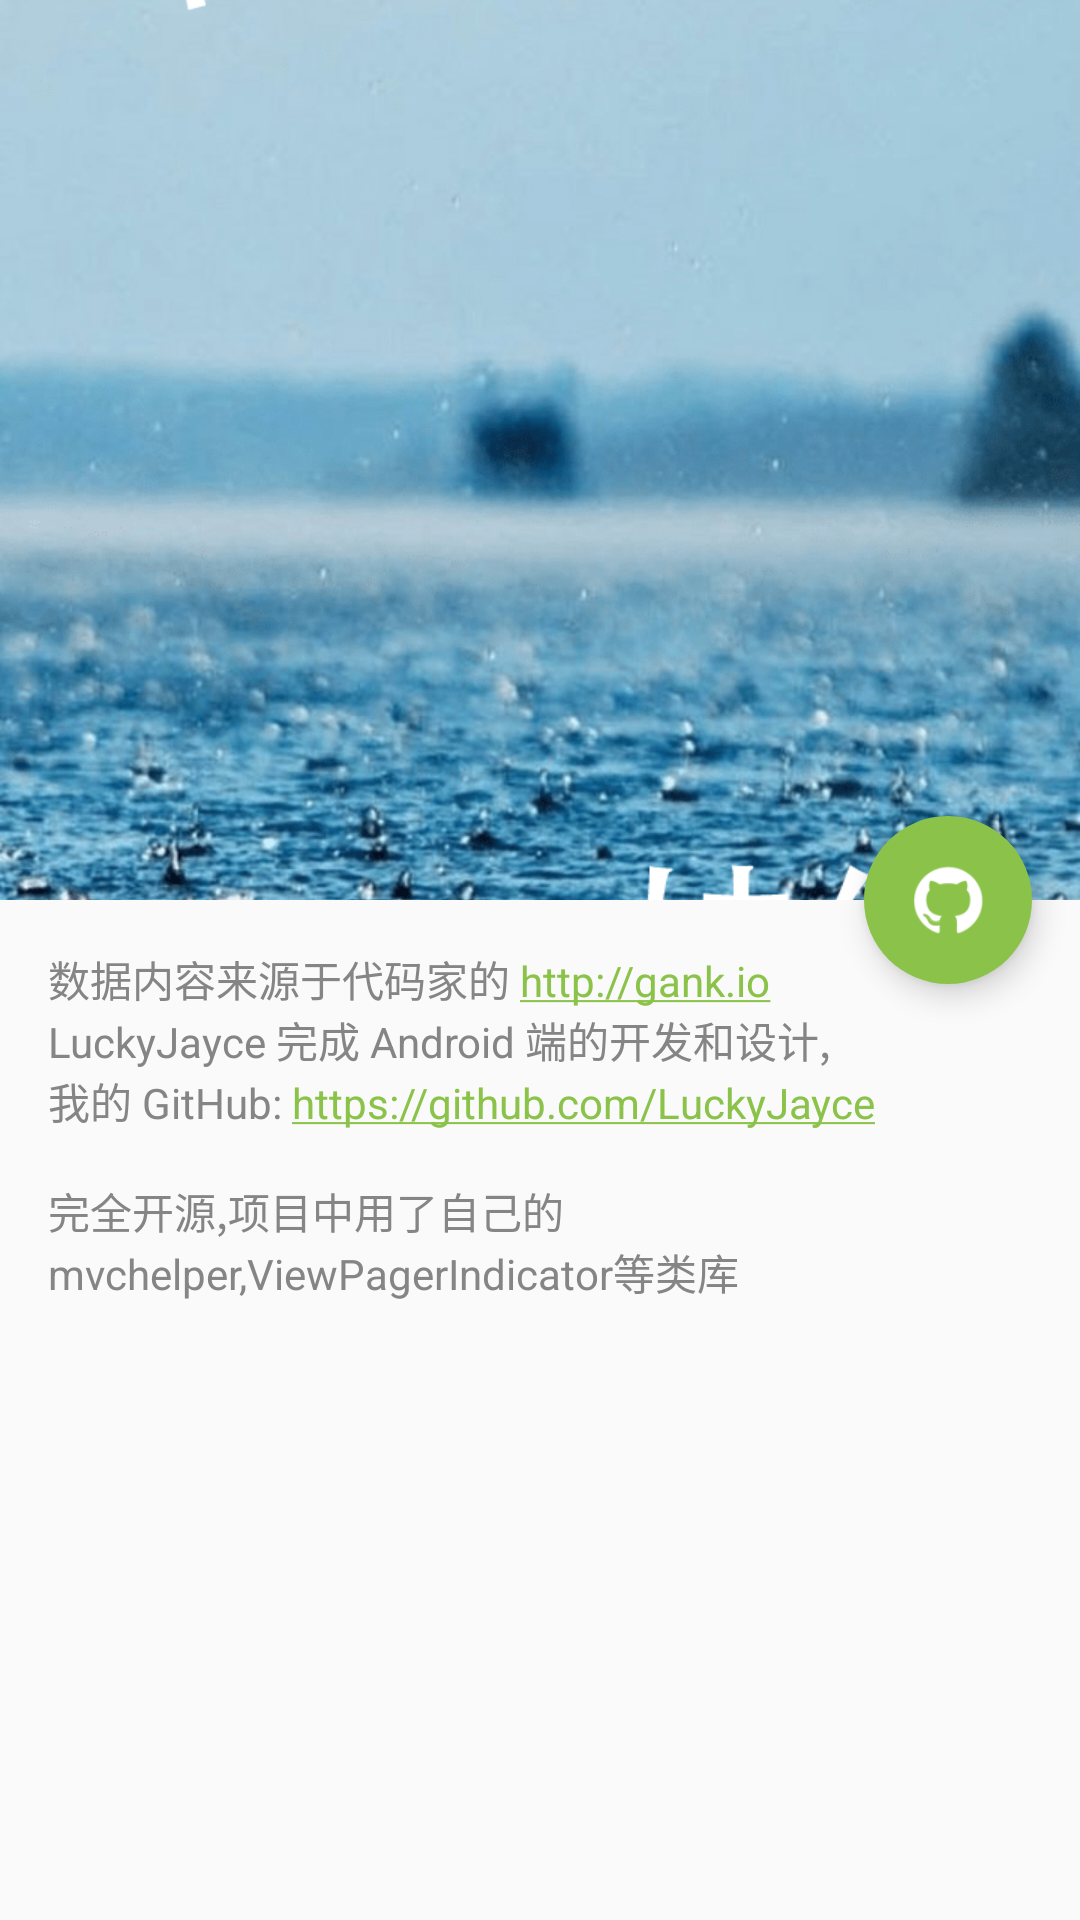

Produce the Android XML layout that renders to this screen, including the resource entries it uses.
<!-- AndroidManifest.xml: application theme AppTheme -->
<!-- res/layout/activity_about.xml -->
<?xml version="1.0" encoding="utf-8"?>
<android.support.design.widget.CoordinatorLayout xmlns:android="http://schemas.android.com/apk/res/android"
    xmlns:app="http://schemas.android.com/apk/res-auto"
    android:id="@+id/main_content"
    android:fitsSystemWindows="true"
    android:layout_width="match_parent"
    android:layout_height="match_parent">

    <android.support.design.widget.AppBarLayout
        android:id="@+id/about_appbarLayout"
        android:layout_width="match_parent"
        android:layout_height="wrap_content"
        android:fitsSystemWindows="true"
        android:theme="@style/ThemeOverlay.AppCompat.Dark.ActionBar">

        <android.support.design.widget.CollapsingToolbarLayout
            android:id="@+id/about_collapsingToolbarLayout"
            android:layout_width="match_parent"
            android:layout_height="match_parent"
            android:fitsSystemWindows="true"
            app:contentScrim="?attr/colorPrimary"
            app:expandedTitleMarginEnd="50dp"
            app:expandedTitleMarginStart="50dp"
            app:layout_scrollFlags="scroll|exitUntilCollapsed">

            <ImageView
                android:layout_width="match_parent"
                android:layout_height="300dp"
                android:scaleType="centerCrop"
                android:src="@drawable/welcome"
                app:layout_collapseMode="parallax"
                app:layout_scrollFlags="scroll|enterAlways" />

            <android.support.v7.widget.Toolbar
                android:id="@+id/about_toolbar"
                android:layout_width="match_parent"
                android:layout_height="?attr/actionBarSize"
                app:layout_collapseMode="pin"
                app:layout_scrollFlags="scroll|enterAlways"
                app:popupTheme="@style/ThemeOverlay.AppCompat.Light" />
        </android.support.design.widget.CollapsingToolbarLayout>
    </android.support.design.widget.AppBarLayout>

    <android.support.v4.widget.NestedScrollView
        android:layout_width="match_parent"
        android:layout_height="match_parent"
        app:layout_behavior="@string/appbar_scrolling_view_behavior">

        <LinearLayout
            android:layout_width="match_parent"
            android:layout_height="match_parent"
            android:orientation="vertical"
            android:padding="@dimen/space_16">

            <TextView
                style="@style/text_normal"
                android:layout_width="wrap_content"
                android:layout_height="wrap_content"
                android:autoLink="web"
                android:text="@string/introduce"
                android:textColor="@color/text_secondary"
                android:textIsSelectable="true"
                android:textSize="14sp" />

        </LinearLayout>

    </android.support.v4.widget.NestedScrollView>


    <android.support.design.widget.FloatingActionButton
        android:id="@+id/about_floatingActionButton"
        android:layout_width="wrap_content"
        android:layout_height="wrap_content"
        android:layout_margin="16dp"
        android:clickable="true"
        android:src="@drawable/github"
        app:backgroundTint="@color/accent"
        app:borderWidth="0dp"
        app:layout_anchor="@id/about_appbarLayout"
        app:layout_anchorGravity="bottom|right|end"
        app:rippleColor="@android:color/darker_gray" />
</android.support.design.widget.CoordinatorLayout>
<!-- resources referenced by this layout -->
<resources>
  <color name="accent">#8BC34A</color>
  <color name="text_secondary">#858585</color>
  <dimen name="space_16">16dp</dimen>
  <!-- drawable github: png bitmap (drawable-xhdpi, 1701 bytes) -->
  <!-- drawable welcome: png bitmap (drawable-xhdpi, 313470 bytes) -->
  <string name="introduce">数据内容来源于代码家的 http://gank.io \nLuckyJayce 完成 Android 端的开发和设计,\n我的 GitHub: https://github.com/LuckyJayce\n\n完全开源,项目中用了自己的mvchelper,ViewPagerIndicator等类库</string>
  <style name="text_normal">
          <item name="android:textColor">@color/text_normal</item>
          <item name="android:textSize">@dimen/textSize_normal</item>
          <item name="android:layout_width">wrap_content</item>
          <item name="android:layout_height">wrap_content</item>
      </style>
  <style name="AppTheme" parent="@style/Theme.AppCompat.DayNight.NoActionBar">
          
          <item name="colorPrimary">@color/primary</item>
          <item name="colorPrimaryDark">@color/primary_dark</item>
          <item name="colorAccent">@color/accent</item>
      </style>
  <color name="text_normal">#4d4d4d</color>
  <dimen name="textSize_normal">16sp</dimen>
  <color name="primary">#2196F3</color>
  <color name="primary_dark">#2196F3</color>
</resources>
